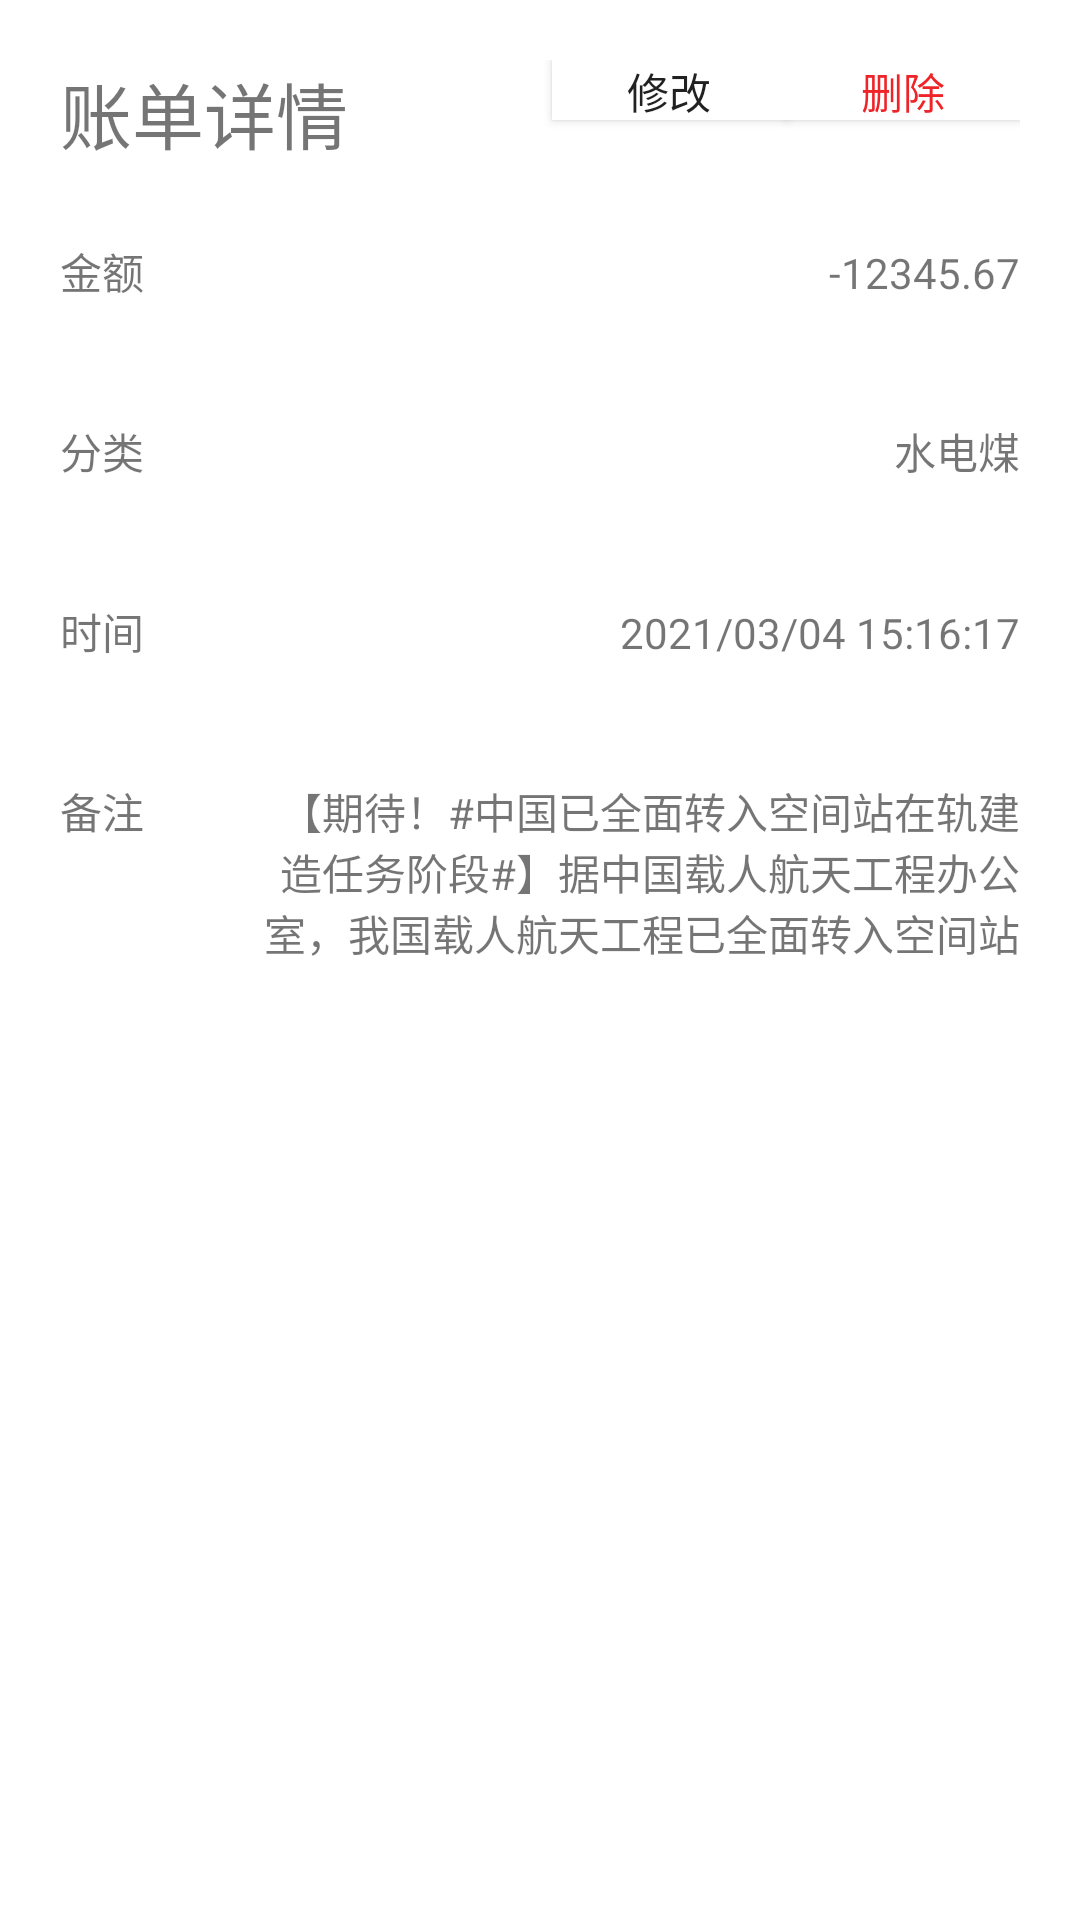

Android layout source for this screen:
<!-- AndroidManifest.xml: application theme MyMaterialTheme -->
<!-- res/layout/record_detail_dialog.xml -->
<?xml version="1.0" encoding="utf-8"?>
<LinearLayout xmlns:android="http://schemas.android.com/apk/res/android"
    android:id="@+id/operation_area"
    android:layout_width="match_parent"
    android:layout_height="match_parent"
    android:background="#FFFFFF"
    android:orientation="vertical"
    android:padding="20dp">


    <LinearLayout
        android:layout_width="match_parent"
        android:layout_height="60dp"
        android:orientation="horizontal">


        <TextView
            android:id="@+id/textView3"
            android:layout_width="wrap_content"
            android:layout_height="wrap_content"
            android:layout_weight="1"
            android:text="账单详情"
            android:textSize="24sp" />

        <Button
            android:id="@+id/btn_record_edit"
            android:layout_width="10dp"
            android:layout_height="20dp"
            android:layout_gravity="clip_horizontal"
            android:layout_weight="1"
            android:background="@color/white"
            android:paddingTop="0dp"
            android:text="修改"
            android:textSize="14dp" />

        <Button
            android:id="@+id/btn_record_del"
            android:layout_width="10dp"
            android:layout_height="20dp"
            android:layout_gravity="clip_horizontal"
            android:layout_weight="1"
            android:background="@color/white"
            android:paddingTop="0dp"
            android:text="删除"
            android:textColor="@color/alert_03"
            android:textSize="14dp" />
    </LinearLayout>

    <LinearLayout
        android:layout_width="match_parent"
        android:layout_height="60dp"
        android:orientation="horizontal">

        <TextView
            android:id="@+id/textView5"
            android:layout_width="60dp"
            android:layout_height="wrap_content"
            android:text="金额" />

        <TextView
            android:id="@+id/tv_amounts"
            android:layout_width="match_parent"
            android:layout_height="wrap_content"
            android:gravity="right"
            android:text="-12345.67" />
    </LinearLayout>

    <LinearLayout
        android:layout_width="match_parent"
        android:layout_height="60dp"
        android:orientation="horizontal">

        <TextView
            android:id="@+id/textView6"
            android:layout_width="60dp"
            android:layout_height="wrap_content"
            android:text="分类" />

        <TextView
            android:id="@+id/tv_category_name"
            android:layout_width="match_parent"
            android:layout_height="wrap_content"
            android:gravity="right"
            android:text="水电煤" />
    </LinearLayout>

    <LinearLayout
        android:layout_width="match_parent"
        android:layout_height="60dp"
        android:orientation="horizontal">

        <TextView
            android:id="@+id/textView8"
            android:layout_width="60dp"
            android:layout_height="wrap_content"
            android:text="时间" />

        <TextView
            android:id="@+id/tv_create_time"
            android:layout_width="match_parent"
            android:layout_height="wrap_content"
            android:gravity="right"
            android:text="2021/03/04 15:16:17" />
    </LinearLayout>

    <LinearLayout
        android:layout_width="match_parent"
        android:layout_height="60dp"
        android:orientation="horizontal">

        <TextView
            android:id="@+id/textView10"
            android:layout_width="60dp"
            android:layout_height="wrap_content"
            android:text="备注" />

        <TextView
            android:id="@+id/tv_remark"
            android:layout_width="match_parent"
            android:layout_height="wrap_content"
            android:gravity="right"
            android:text="【期待！#中国已全面转入空间站在轨建造任务阶段#】据中国载人航天工程办公室，我国载人航天工程已全面转入空间站在轨建造任务阶段。今年将陆续实施空间站核心舱发射、货运补给、载人飞行等多次任务。根据安排，将于202" />
    </LinearLayout>


</LinearLayout>
<!-- resources referenced by this layout -->
<resources>
  <color name="alert_03">#EE2428</color>
  <color name="white">#FFFFFF</color>
  <style name="MyMaterialTheme" parent="MyMaterialTheme.Base">
  
      </style>
  <style name="MyMaterialTheme.Base" parent="Theme.AppCompat.Light.DarkActionBar">
          <item name="windowNoTitle">true</item>
          <item name="windowActionBar">false</item>
          
          <item name="android:itemBackground">@color/whitesmoke</item>
      </style>
  <color name="whitesmoke">#F5F5F5</color>
</resources>
